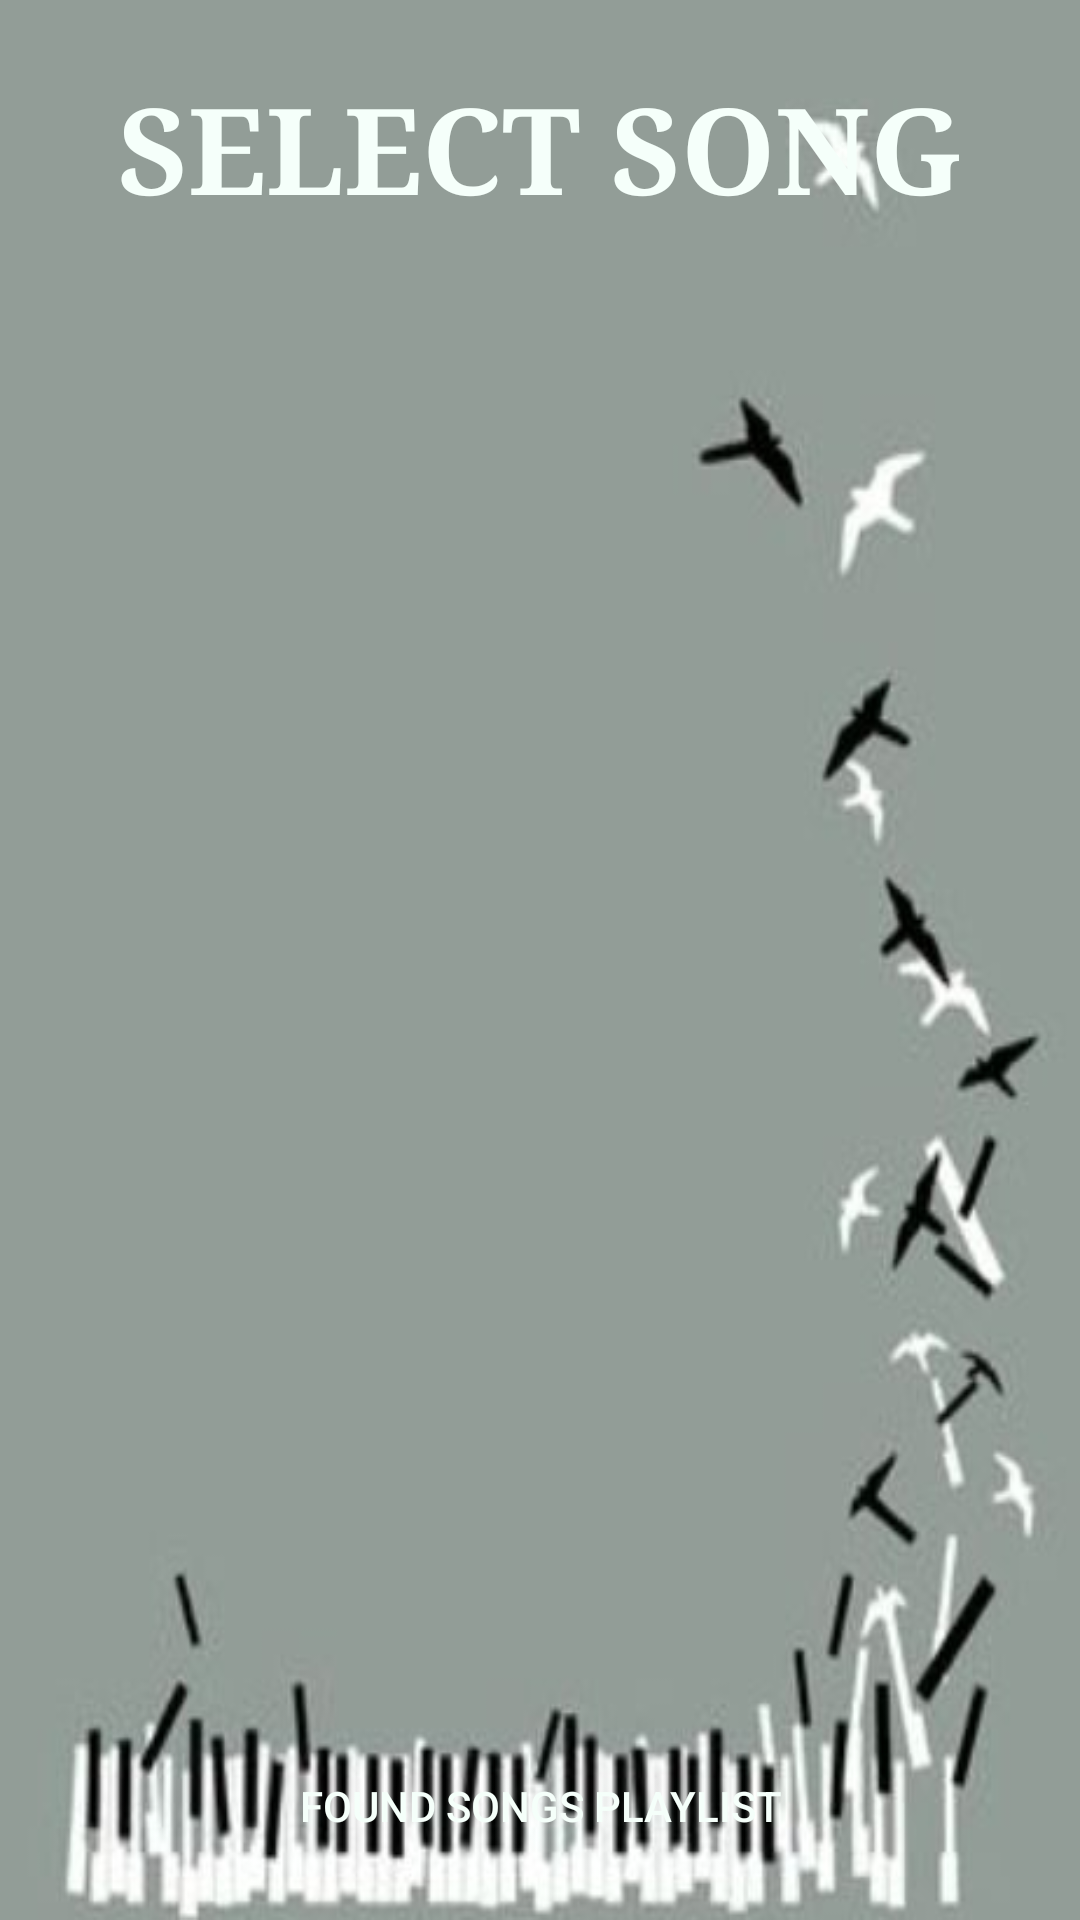

Produce the Android XML layout that renders to this screen, including the resource entries it uses.
<!-- AndroidManifest.xml: application theme Theme.AppCompat.Light.NoActionBar -->
<!-- res/layout/activity_song_selection.xml -->
<?xml version="1.0" encoding="utf-8"?>
<android.support.constraint.ConstraintLayout xmlns:android="http://schemas.android.com/apk/res/android"
    xmlns:app="http://schemas.android.com/apk/res-auto"
    xmlns:tools="http://schemas.android.com/tools"
    android:layout_width="match_parent"
    android:layout_height="match_parent"
    android:background="@drawable/app_background"
    tools:context="com.example.michailkoupparis.songle.SongSelection"
    >

    <TextView
        android:id="@+id/song_selection_title"
        android:layout_width="0dp"
        android:layout_height="63dp"
        android:text="@string/song_selection"
        android:gravity="center"
        android:textSize="40sp"
        android:typeface="serif"
        android:textStyle="bold"
        android:textColor="@color/MintCream"
        app:layout_constraintRight_toRightOf="parent"
        app:layout_constraintLeft_toLeftOf="parent"
        app:layout_constraintBottom_toBottomOf="parent"
        app:layout_constraintTop_toTopOf="parent"
        app:layout_constraintVertical_bias="0.031"
        app:layout_constraintHorizontal_bias="0.698" />

    <TextView
        android:id="@+id/current_song_num"
        android:layout_width="249dp"
        android:layout_height="39dp"
        android:textStyle="bold"
        android:textColor="@color/MintCream"
        app:layout_constraintRight_toRightOf="parent"
        app:layout_constraintLeft_toLeftOf="parent"
        app:layout_constraintBottom_toBottomOf="parent"
        app:layout_constraintTop_toTopOf="parent"
        app:layout_constraintHorizontal_bias="0.214"
        app:layout_constraintVertical_bias="0.882" />

    <GridView
        android:id="@+id/song_selection_grid"
        android:layout_width="305dp"
        android:layout_height="382dp"
        android:numColumns="4"
        app:layout_constraintBottom_toBottomOf="parent"
        app:layout_constraintHorizontal_bias="0.506"
        app:layout_constraintLeft_toLeftOf="parent"
        app:layout_constraintRight_toRightOf="parent"
        app:layout_constraintTop_toTopOf="parent"
        app:layout_constraintVertical_bias="0.427" />

    <Button
        android:id="@+id/go_to_song_player"
        android:layout_width="197dp"
        android:layout_height="39dp"
        android:text="@string/go_to_found_songs"
        android:textColor="@color/MintCream"
        android:background="@drawable/home_button"
        app:layout_constraintBottom_toBottomOf="parent"
        app:layout_constraintLeft_toLeftOf="parent"
        app:layout_constraintRight_toRightOf="parent"
        app:layout_constraintTop_toTopOf="parent"
        app:layout_constraintVertical_bias="0.969"
        app:layout_constraintHorizontal_bias="0.504" />


</android.support.constraint.ConstraintLayout>
<!-- resources referenced by this layout -->
<resources>
  <color name="MintCream">#F5FFFA</color>
  <!-- drawable app_background: jpg bitmap (drawable, 13303 bytes) -->
  <string name="go_to_found_songs">Found Songs Playlist</string>
  <string name="song_selection">SELECT SONG</string>
</resources>
